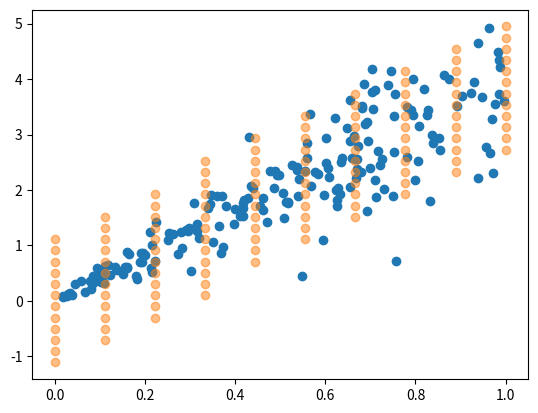

Here is the Python script that generated this plot:
import numpy as np
import matplotlib.pyplot as plt
import random


def A(B, z):
	x, y = zip(*B)
	xy = sum(a * b for a, b in zip(x, y))
	xx = sum(a * a for a in x)
	beta = xy / xx
	u, v = z
	return (beta * u - v)**2


def conformal(A, eps, z, x, y):
	n = len(z) + 1
	Am = A(z, (x, y))
	cnt = 1
	for i in range(n - 1):
		zp = z[:i] + z[i + 1:] + [(x, y)]
		if A(zp, z[i]) >= Am:
			cnt += 1
			if cnt > eps * n:
				return True
	return False


z = [(x, random.gauss(4 * x, x))
     for x in (random.uniform(0, 1) for i in range(200))]
eps = 0.05
gamma = [(x, y) for x in np.linspace(0, 1, 10)
         for y in np.linspace(-10, 10, 100) if conformal(A, eps, z, x, y)]
plt.scatter(*zip(*z))
plt.scatter(*zip(*gamma), alpha=0.5)
plt.show()
